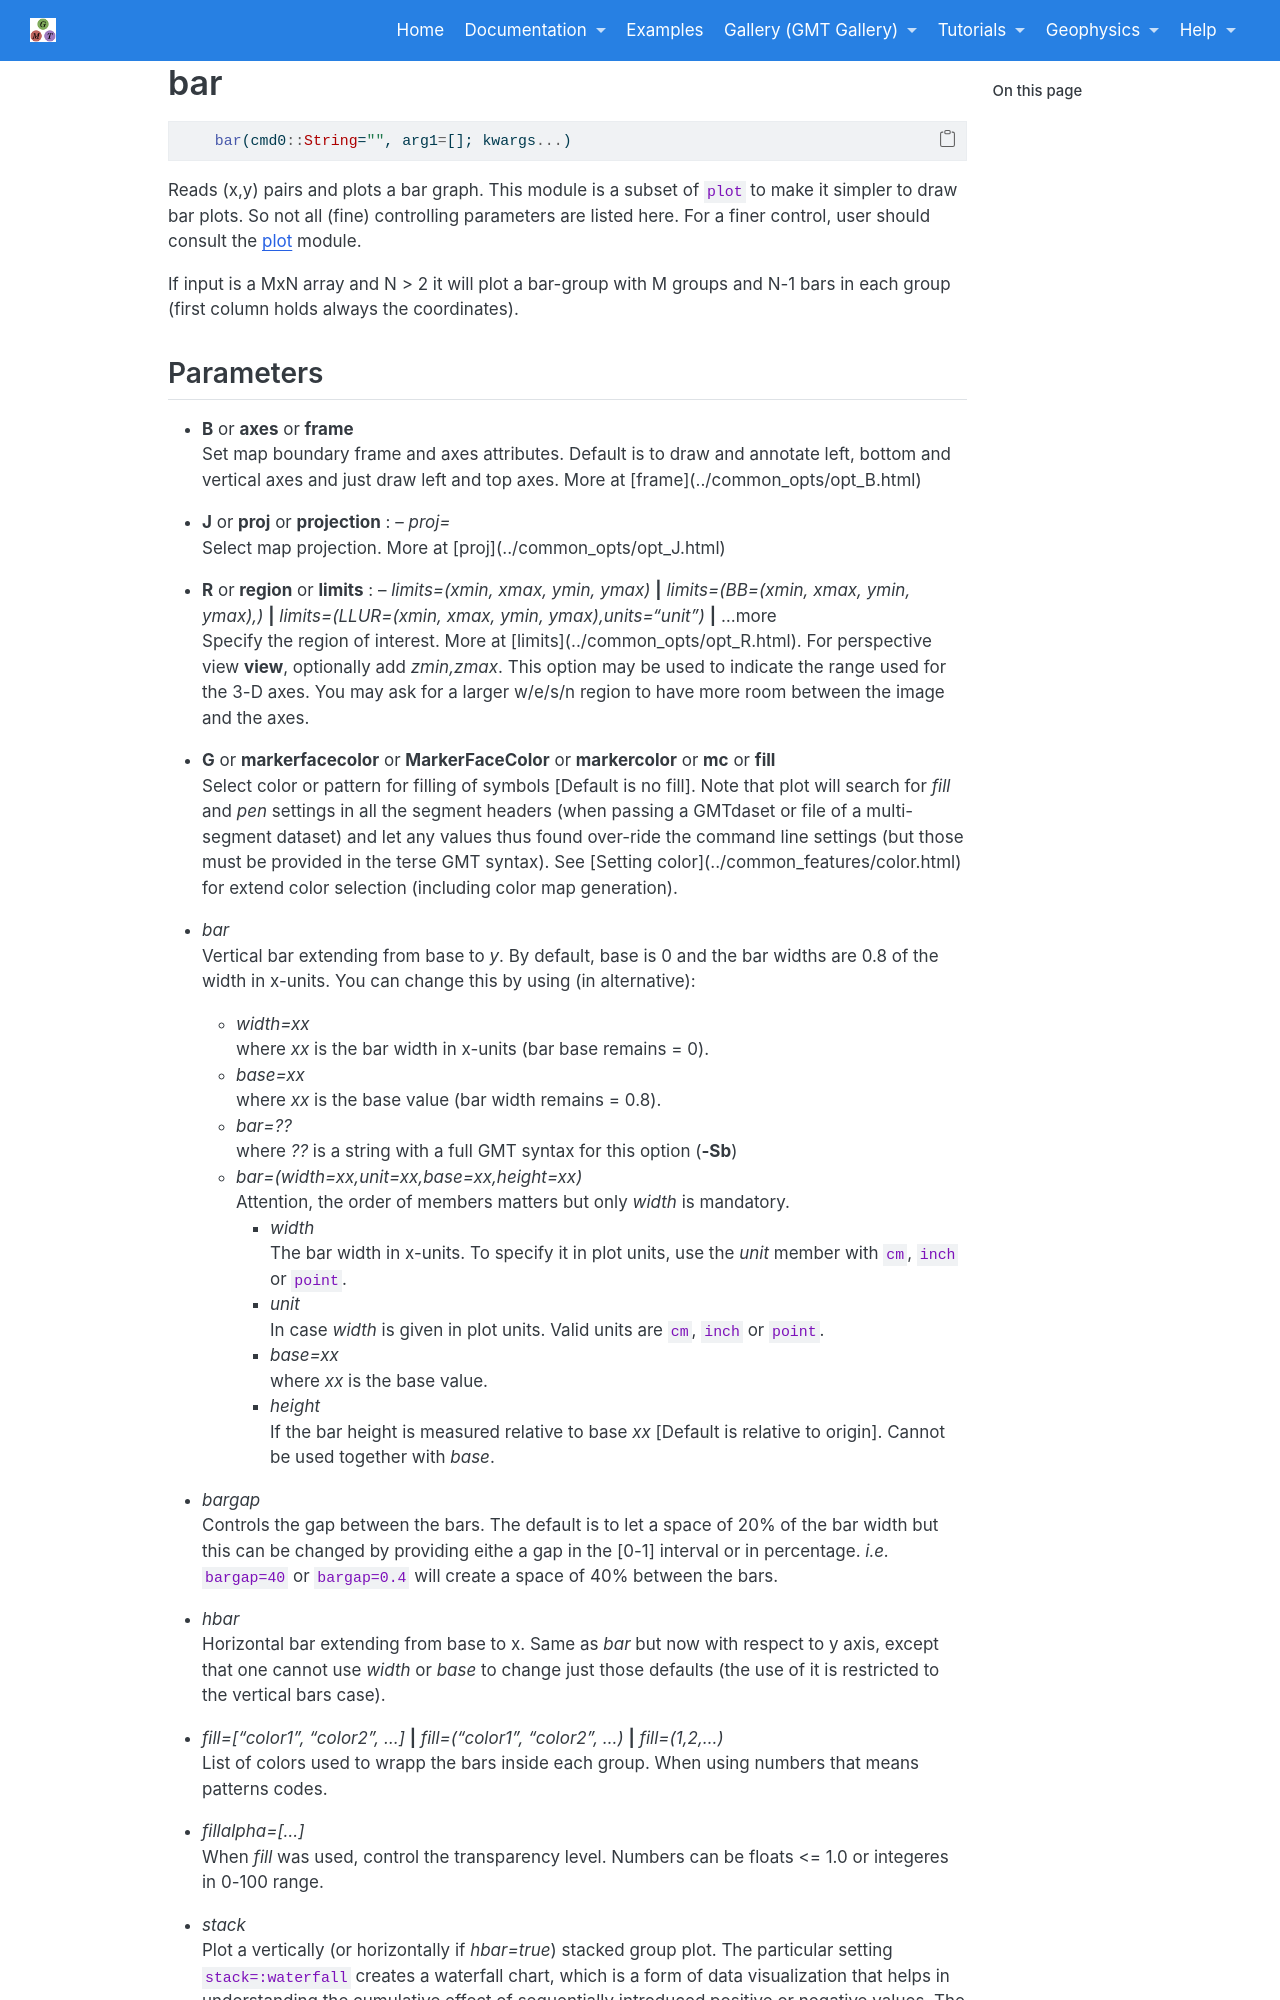

repository: joa-quim/GMTjl_doc · page: documentation/modules/bar.html · generator: jekyll

# bar

```julia
	bar(cmd0::String="", arg1=[]; kwargs...)
```

Reads (x,y) pairs and plots a bar graph. This module is a subset of `plot` to make it simpler to draw bar
plots. So not all (fine) controlling parameters are listed here. For a finer control, user should
consult the \myreflink{plot} module.

If input is a MxN array and N > 2 it will plot a bar-group with M groups and N-1 bars in each group (first
column holds always the coordinates).
